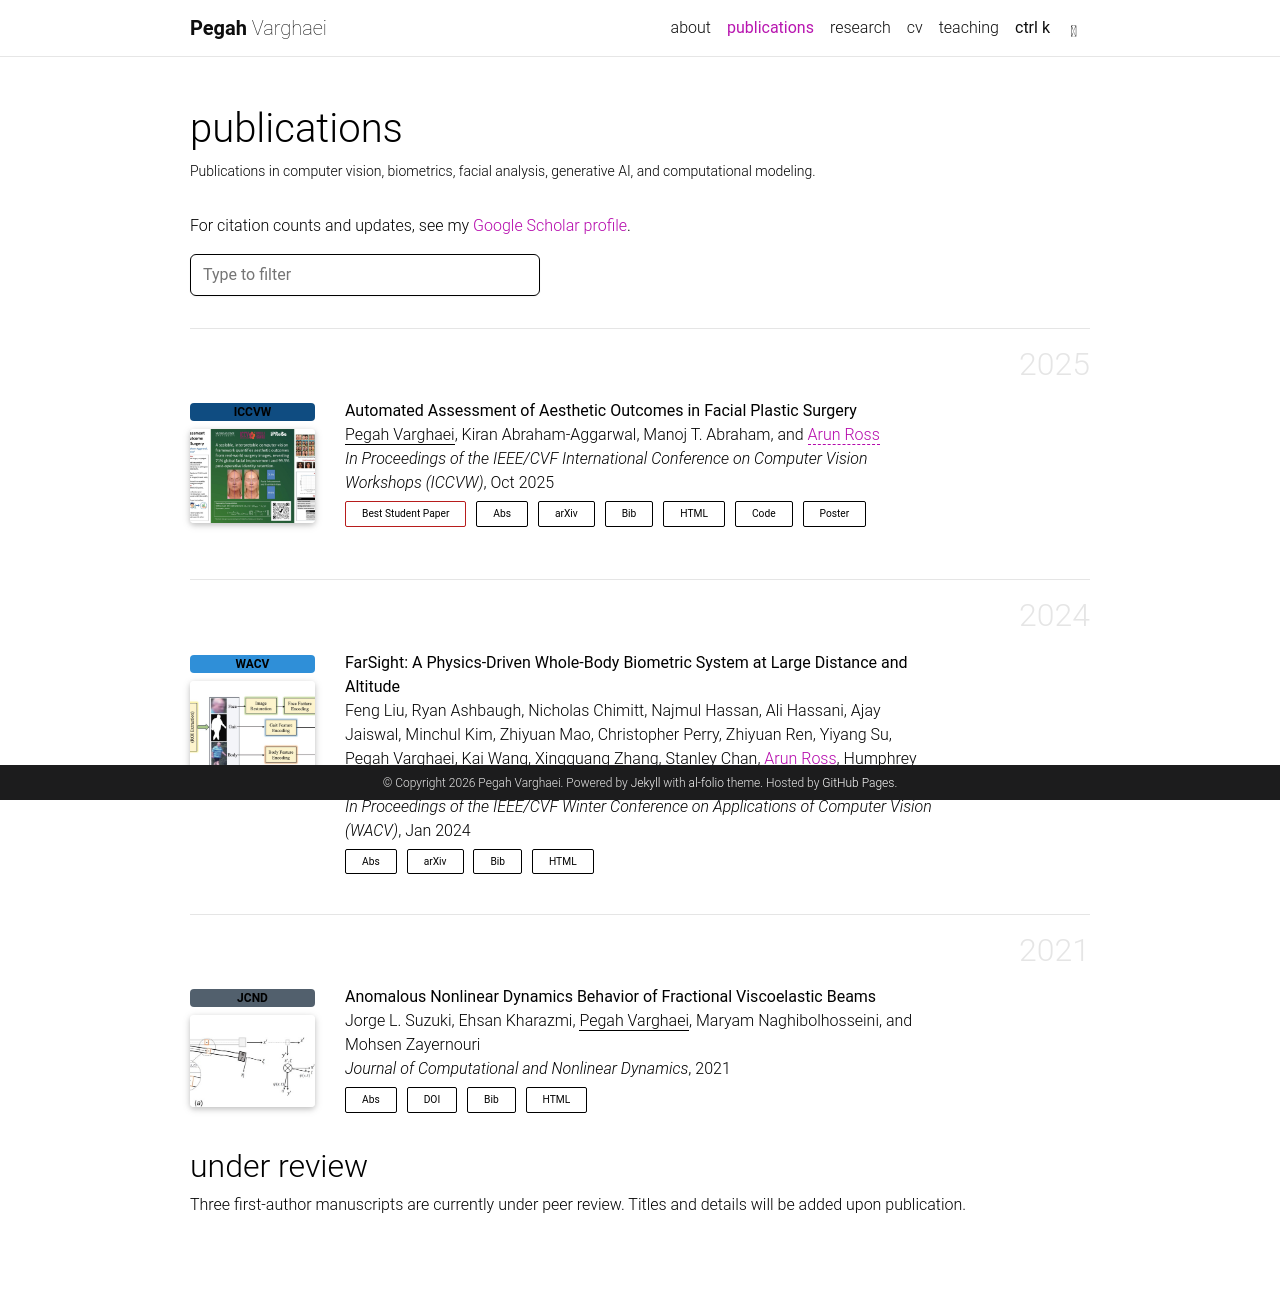

repository: varghaei/varghaei.github.io · page: publications/index.html · generator: jekyll

---
layout: page
permalink: /publications/
title: publications
description: Publications in computer vision, biometrics, facial analysis, generative AI, and computational modeling.
nav: true
nav_order: 1
---

<!-- _pages/publications.md -->

For citation counts and updates, see my [Google Scholar profile](https://scholar.google.com/citations?user=f1Lxc7EAAAAJ&hl=en).

<!-- Bibsearch Feature -->

{% include bib_search.liquid %}

<div class="publications">

{% bibliography %}

</div>

## under review

Three first-author manuscripts are currently under peer review. Titles and details will be added upon publication.
